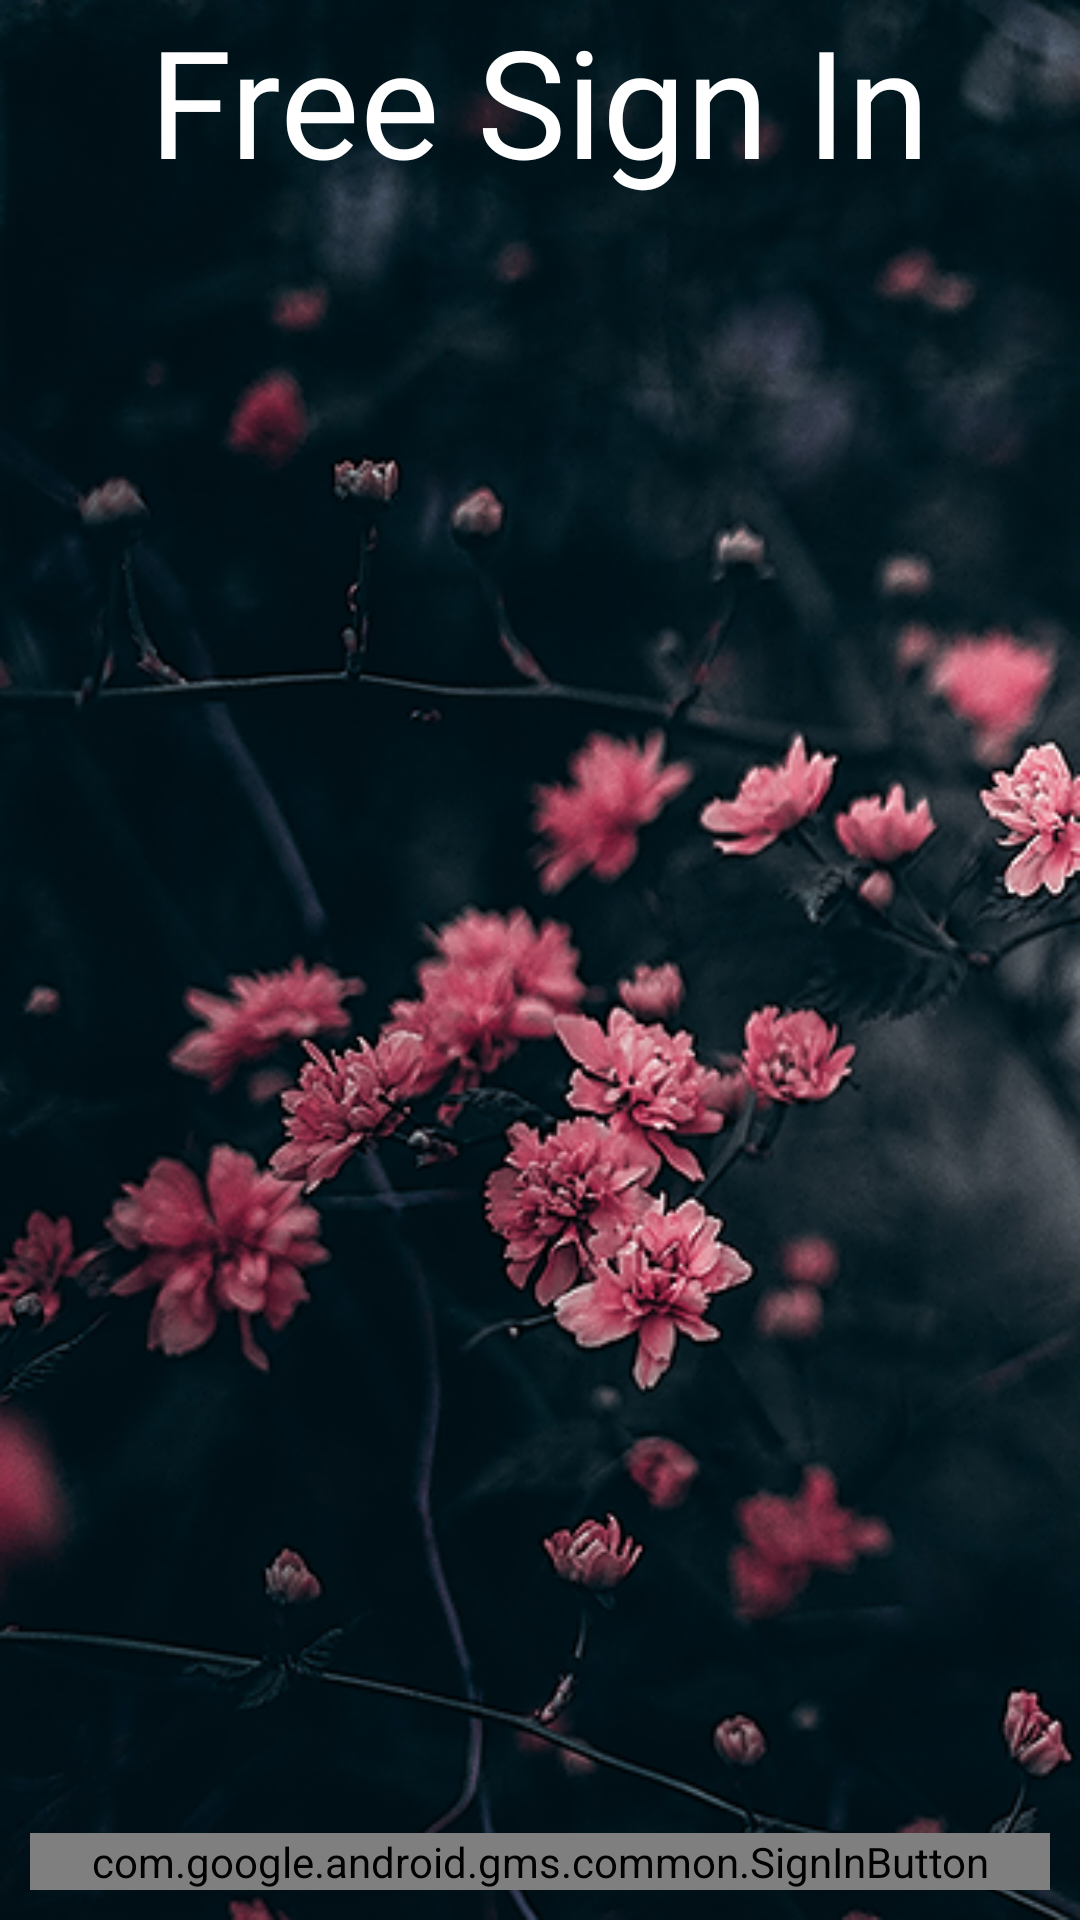

Produce the Android XML layout that renders to this screen, including the resource entries it uses.
<!-- AndroidManifest.xml: application theme AppTheme -->
<!-- res/layout/activity_profile.xml -->
<?xml version="1.0" encoding="utf-8"?>
<RelativeLayout xmlns:android="http://schemas.android.com/apk/res/android"
    xmlns:app="http://schemas.android.com/apk/res-auto"
    xmlns:tools="http://schemas.android.com/tools"
    android:layout_width="match_parent"
    android:layout_height="match_parent"
    android:background="@drawable/newbg"
    tools:context=".Activities.profile">
<TextView
    android:layout_width="wrap_content"
    android:layout_height="wrap_content"
    android:text="Free Sign In"
    android:textSize="50sp"
    android:textColor="@color/white"
    android:fontFamily="@font/poppins_bold"
   android:layout_centerHorizontal="true"/>
    <LinearLayout
        android:layout_width="match_parent"
        android:layout_height="wrap_content"
        android:orientation="vertical"
        android:visibility="gone"
        android:id="@+id/pleaselogin">

        <TextView
            android:layout_width="match_parent"
            android:layout_height="wrap_content"
            android:text="Please Login"
            android:gravity="center"/>
        <EditText
            android:layout_width="match_parent"
            android:layout_height="wrap_content"
            android:id="@+id/emailid"
            android:hint="email"/>
        <EditText
            android:layout_width="match_parent"
            android:layout_height="wrap_content"
            android:id="@+id/password"
            android:hint="password"/>
<Button
    android:layout_width="wrap_content"
    android:layout_height="wrap_content"
    android:id="@+id/login"
    android:text="login"/>
<TextView
    android:layout_width="wrap_content"
    android:layout_height="wrap_content"
    android:text="no account yet?"
    android:id="@+id/register"/>



    </LinearLayout>
    <com.google.android.gms.common.SignInButton
        android:layout_width="match_parent"
        android:layout_height="wrap_content"
android:layout_margin="10dp"
        android:layout_alignParentBottom="true"
        android:id="@+id/googlesignin"/>
</RelativeLayout>
<!-- resources referenced by this layout -->
<resources>
  <color name="white">#FFFFFF</color>
  <!-- drawable newbg: png bitmap (drawable-hdpi, 92147 bytes) -->
  <style name="AppTheme" parent="Theme.AppCompat.Light.NoActionBar">
          
          <item name="colorPrimary">@color/colorPrimary</item>
          <item name="colorPrimaryDark">@color/colorPrimaryDark</item>
          <item name="colorAccent">@color/colorAccent</item>
  
      </style>
  <color name="colorPrimary">#11151c</color>
  <color name="colorPrimaryDark">#11151c</color>
  <color name="colorAccent">#1f8a84</color>
</resources>
